Dataset: Dataset (GitHub, cel-esx/EGL314_TeamB). Classes: background, bird, moose, palm, spider, swan, wolf.

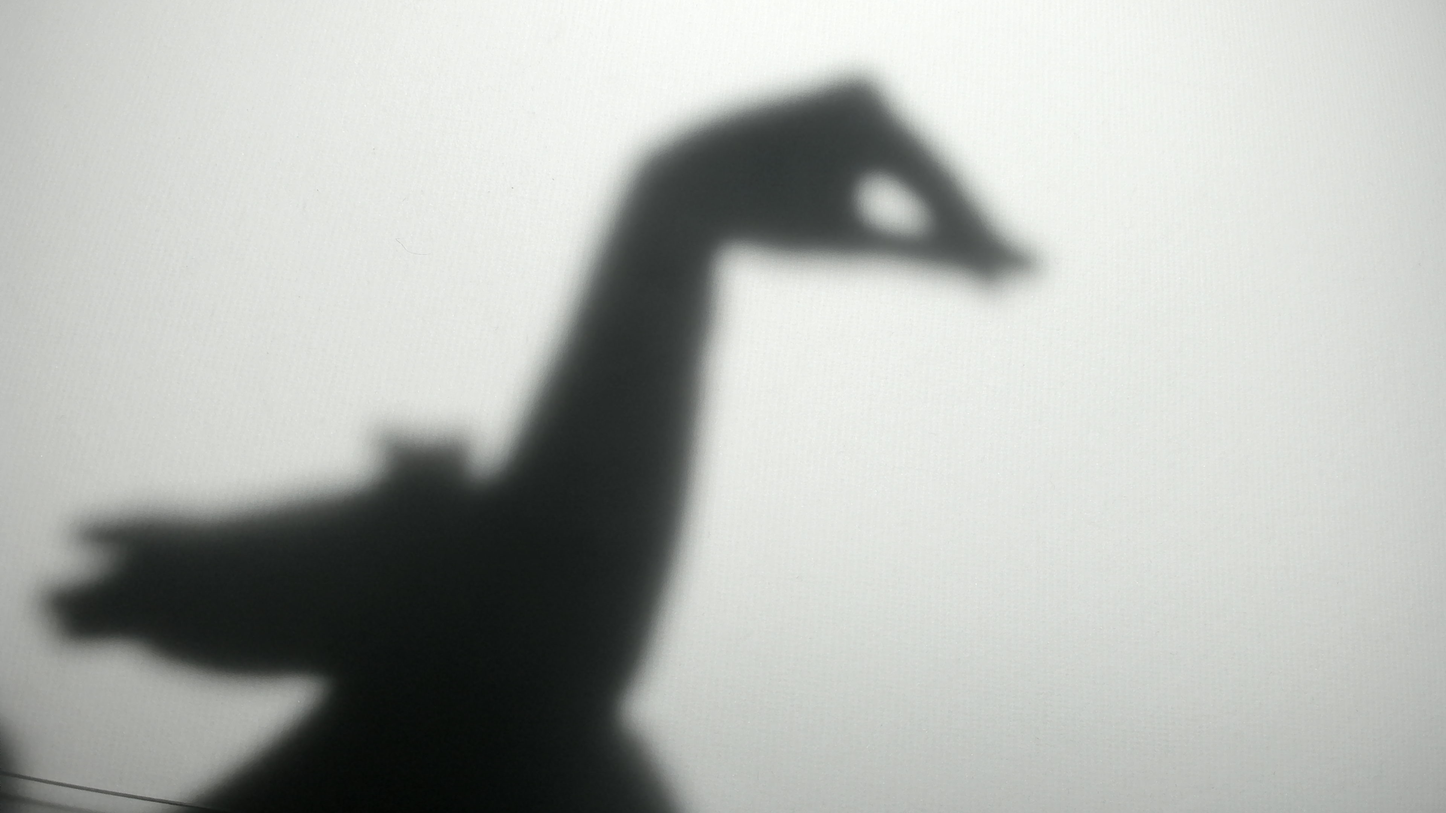
Label: swan

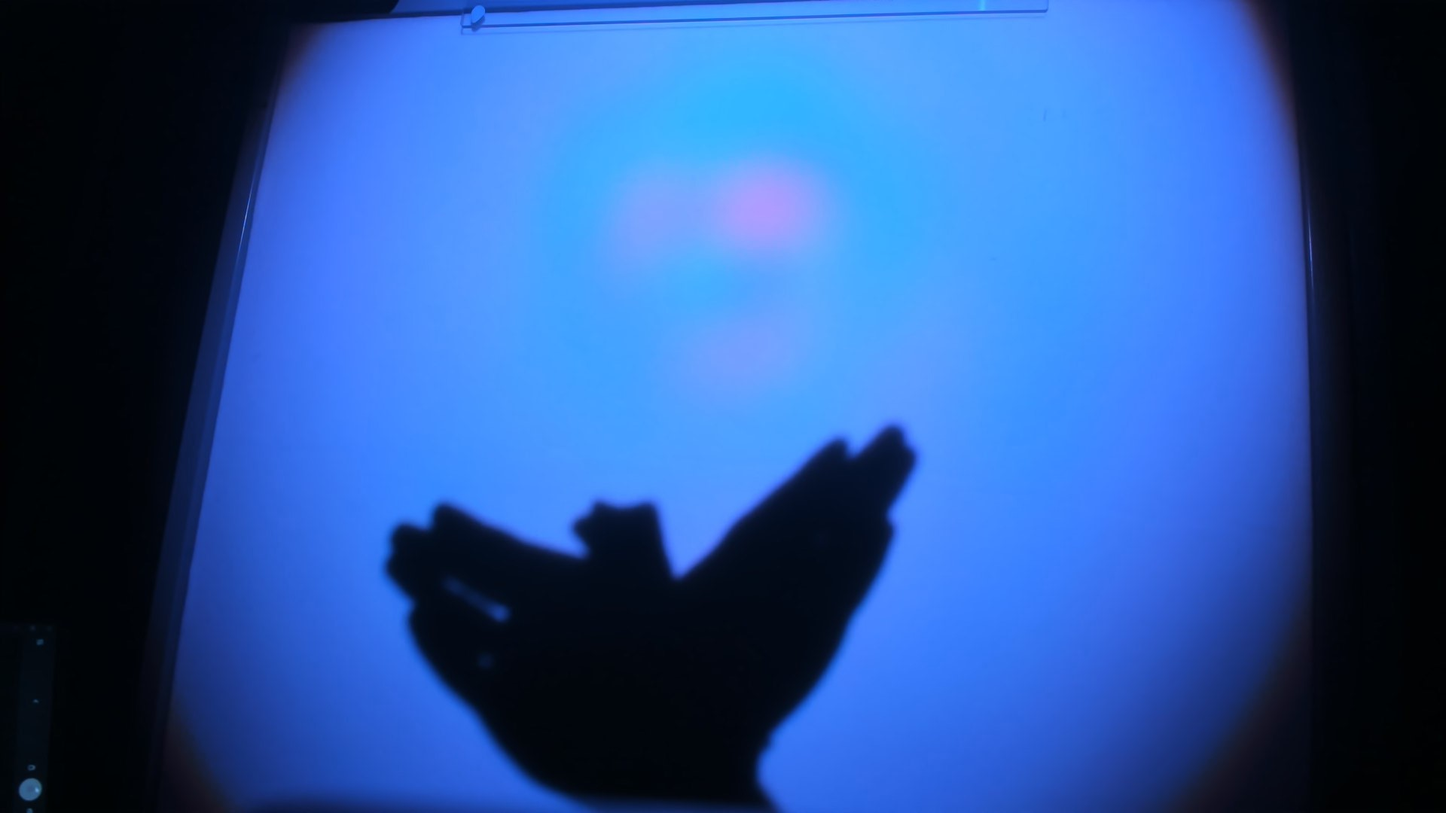
Label: bird

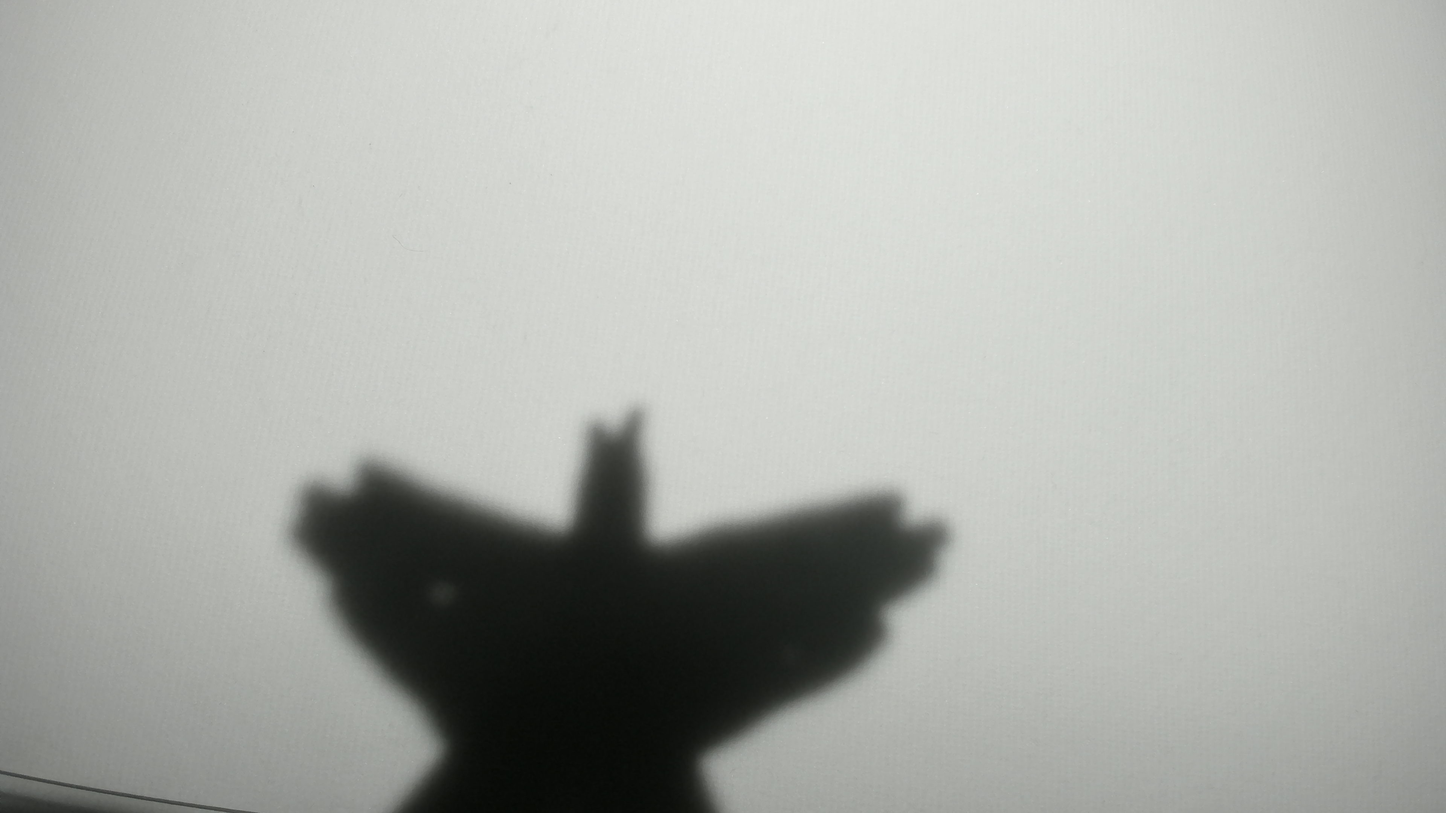
Label: bird

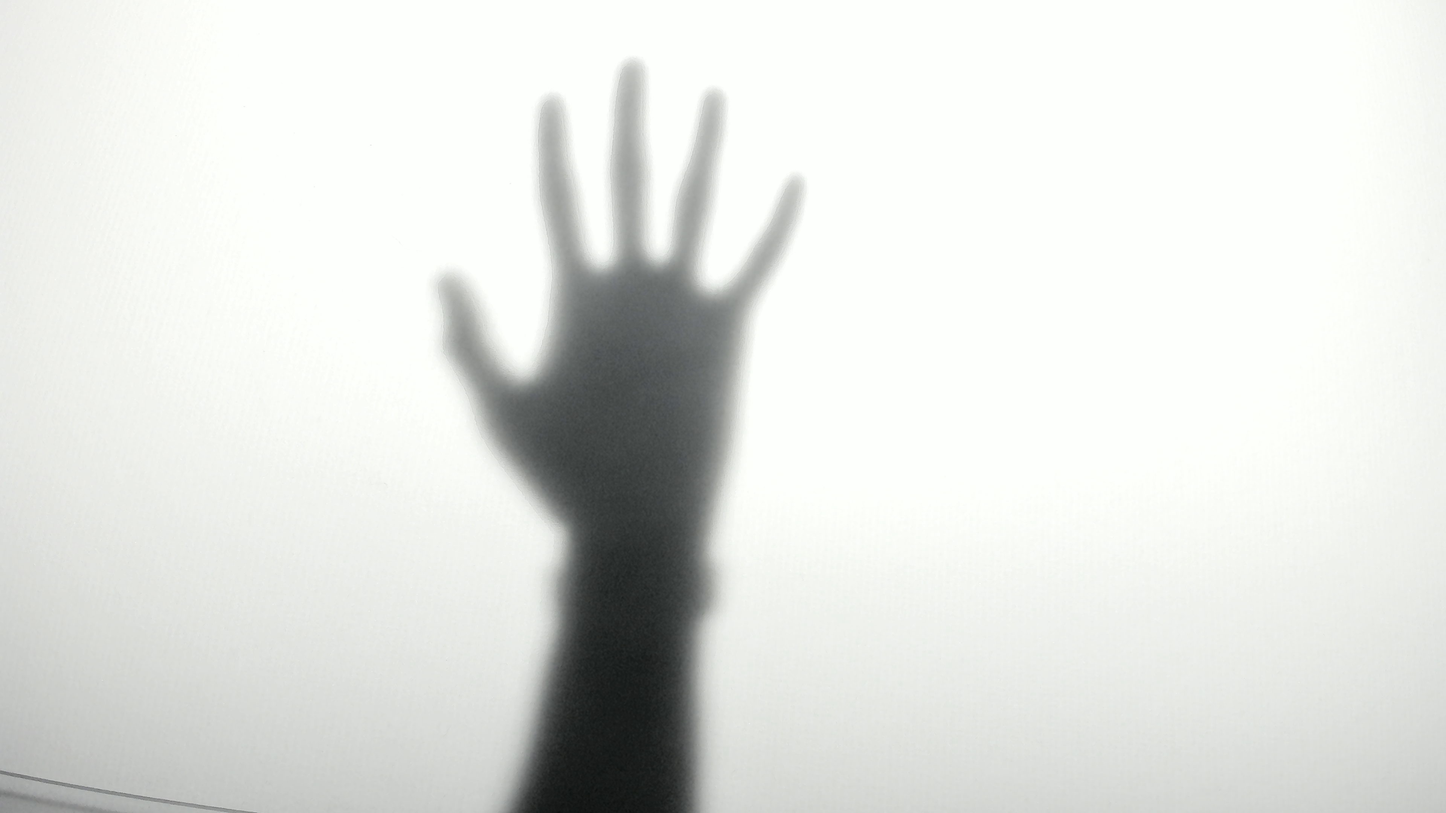
Label: palm

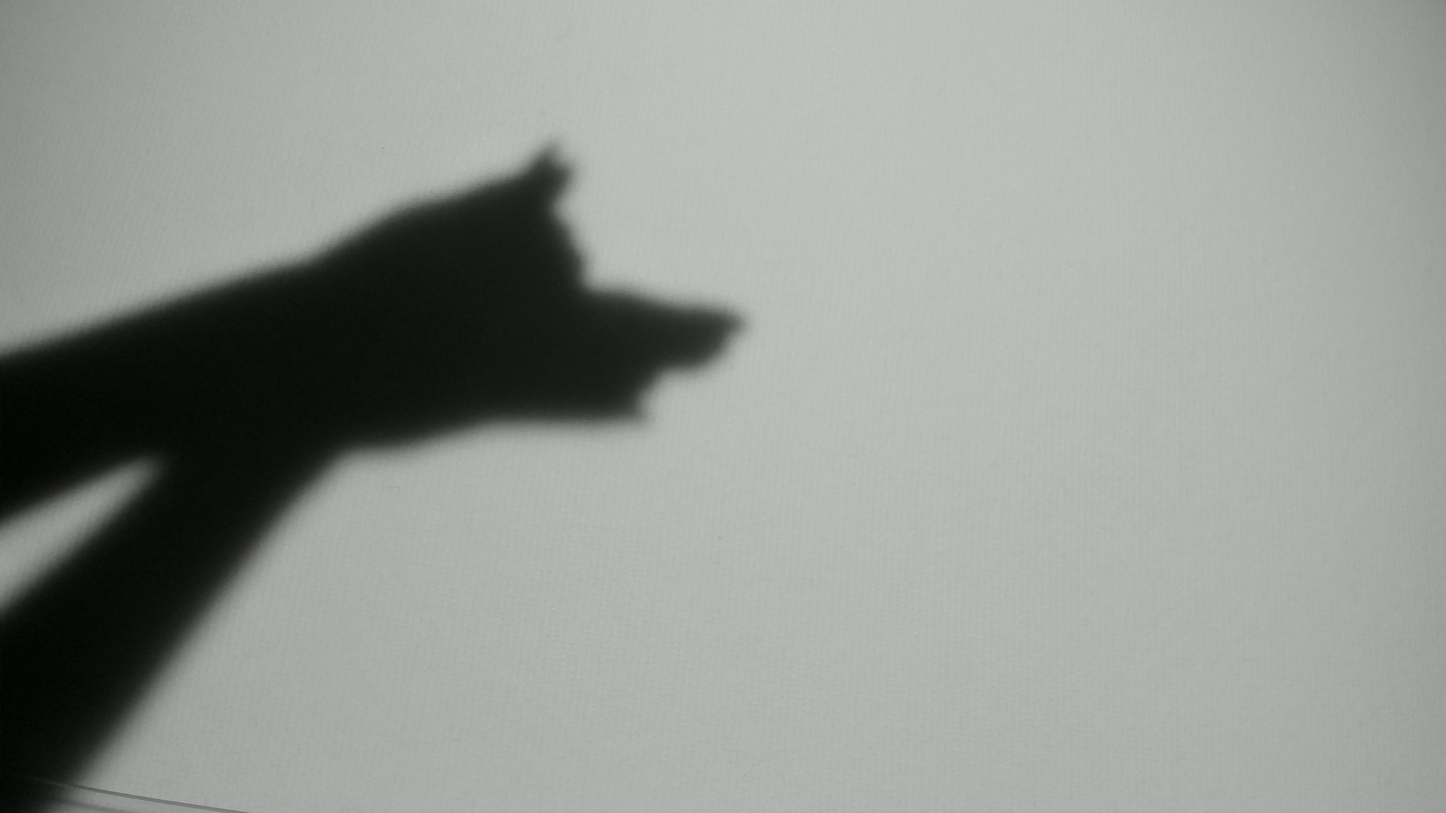
Label: wolf

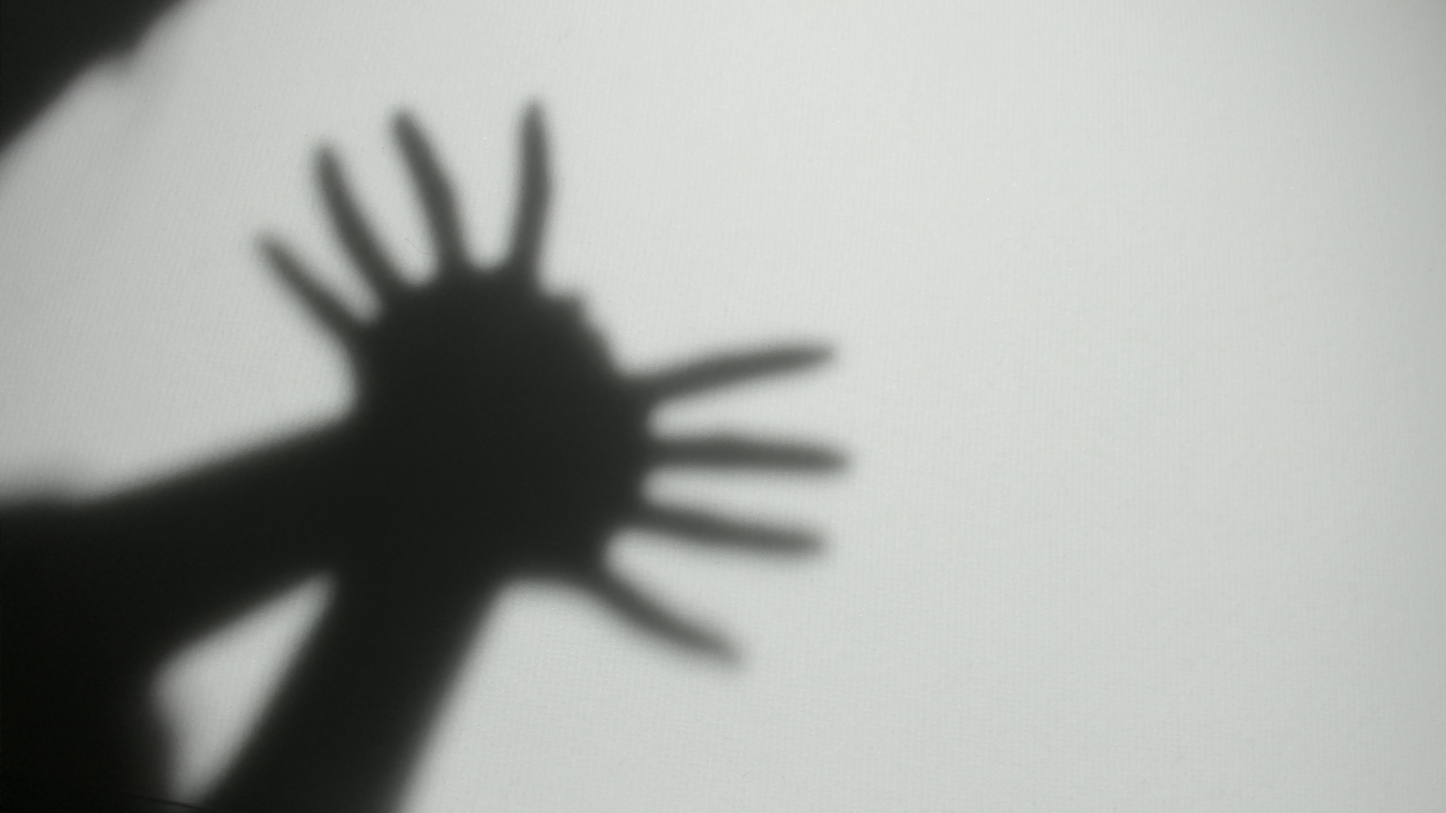
Label: spider
